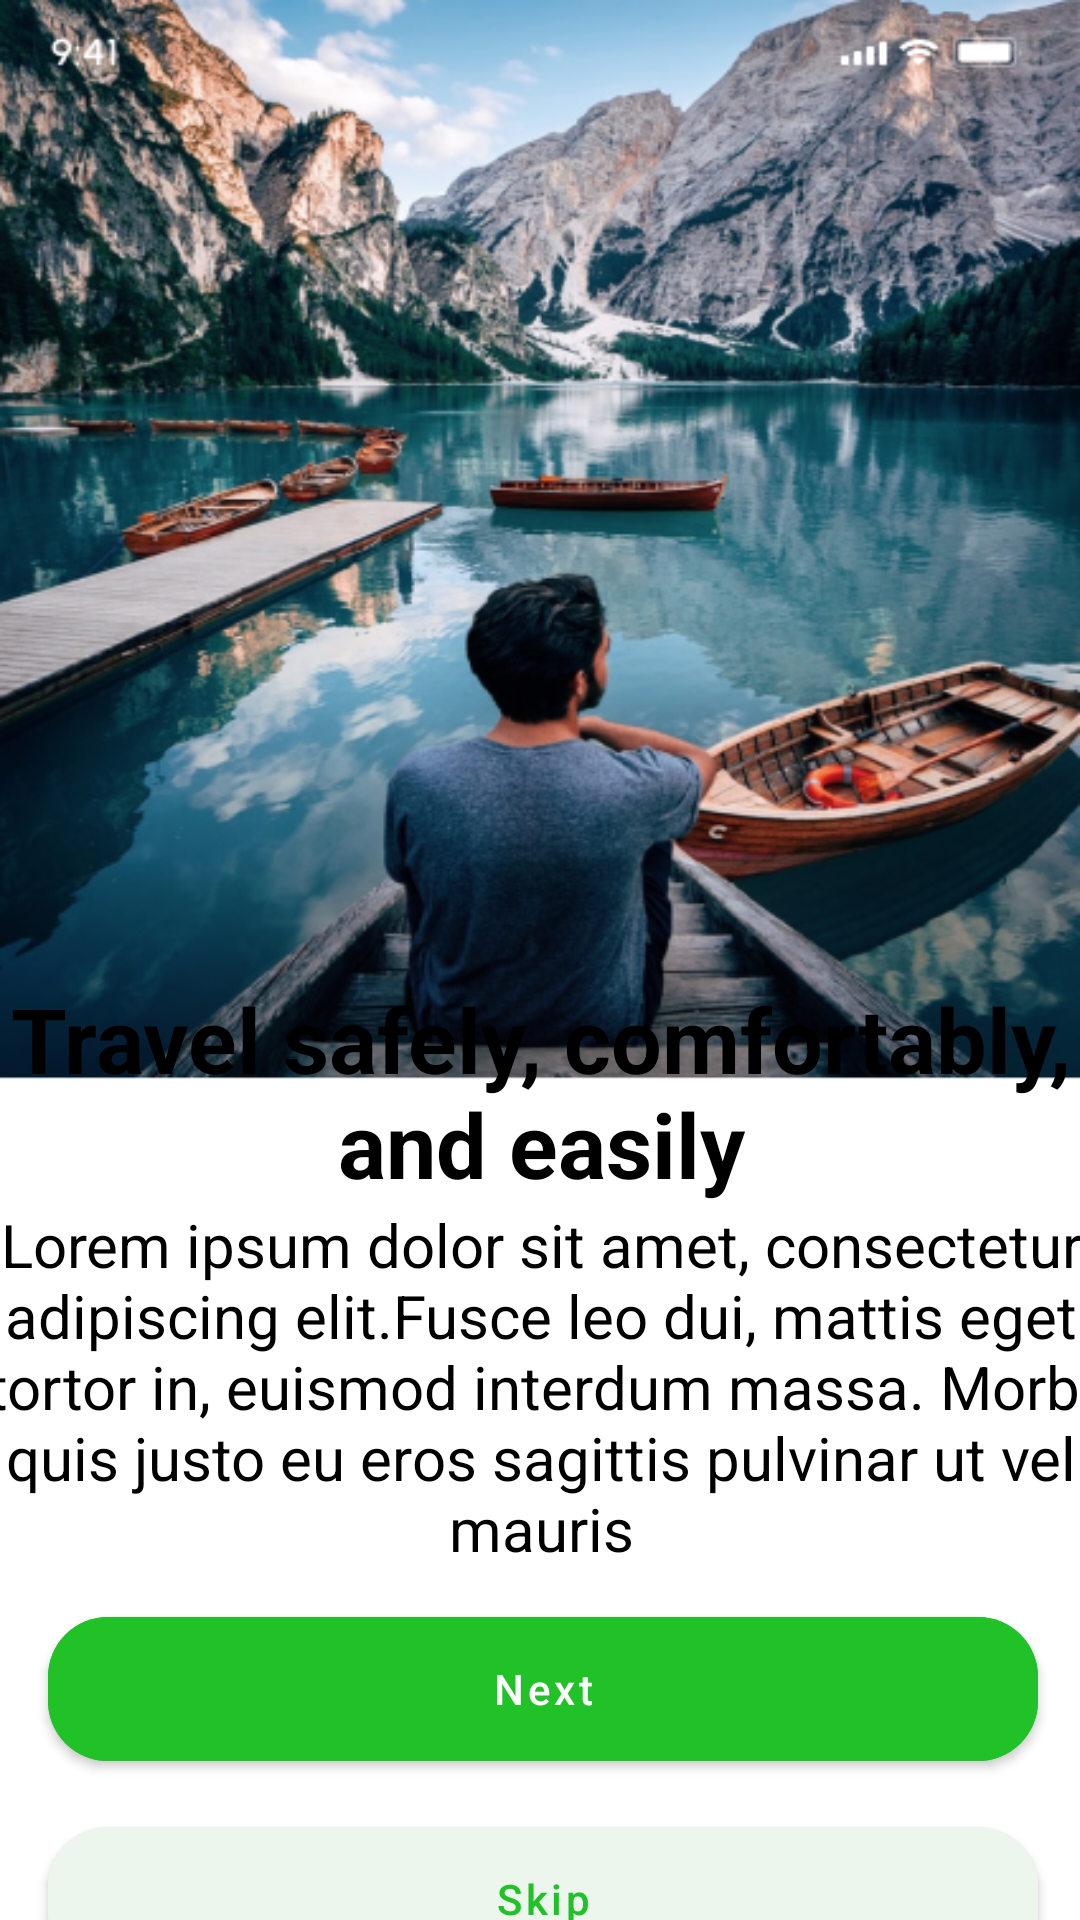

This screen was rendered from an Android layout file. Write that file and the resources it references.
<!-- AndroidManifest.xml: application theme Theme.MyApplicationCheck -->
<!-- res/layout/fragment_second.xml -->
<?xml version="1.0" encoding="utf-8"?>
<androidx.constraintlayout.widget.ConstraintLayout xmlns:android="http://schemas.android.com/apk/res/android"
    xmlns:tools="http://schemas.android.com/tools"
    android:layout_width="match_parent"
    android:layout_height="match_parent"
    xmlns:app="http://schemas.android.com/apk/res-auto"
    tools:context=".SecondFragment">

    <LinearLayout
        android:id="@+id/linearLayout"
        android:layout_width="match_parent"
        android:layout_height="360dp"
        android:background="@drawable/img"
        android:orientation="vertical"
        app:layout_constraintEnd_toEndOf="parent"
        app:layout_constraintStart_toStartOf="parent"
        app:layout_constraintTop_toTopOf="parent"
        tools:ignore="MissingConstraints">

    </LinearLayout>

    <LinearLayout
        android:layout_width="409dp"
        android:layout_height="369dp"
        android:layout_marginTop="1dp"
        android:orientation="vertical"
        app:layout_constraintBottom_toBottomOf="parent"
        app:layout_constraintEnd_toEndOf="parent"
        app:layout_constraintStart_toStartOf="parent"
        app:layout_constraintTop_toBottomOf="@+id/linearLayout"
        tools:ignore="MissingConstraints">


        <TextView
            android:id="@+id/textView4"
            android:layout_width="match_parent"
            android:layout_height="wrap_content"
            android:layout_marginTop="10dp"
            android:textColor="@color/black"
            android:textStyle="bold"
            android:textSize="30sp"
            android:gravity="center_horizontal"
            android:text="Travel safely, comfortably, and easily" >
        </TextView>
        <TextView
            android:id="@+id/textView5"
            android:layout_width="match_parent"
            android:layout_height="wrap_content"
            android:textColor="@color/black"
            android:textSize="20sp"
            android:gravity="center_horizontal"
            android:text="Lorem ipsum dolor sit amet, consectetur adipiscing elit.Fusce leo dui, mattis eget tortor in, euismod interdum massa. Morbi quis justo eu eros sagittis pulvinar ut vel mauris" >
        </TextView>

        <com.google.android.material.button.MaterialButton
            android:id="@+id/next1"
            android:layout_width="330dp"
            android:layout_height="60dp"
            android:layout_marginLeft="40dp"
            android:layout_marginTop="10dp"
            android:backgroundTint="#21C128"
            android:textColor="@color/white"
            android:text="Next"
            android:textAllCaps="false"
            app:cornerRadius="20dp">
        </com.google.android.material.button.MaterialButton>
        <com.google.android.material.button.MaterialButton
            android:id="@+id/skip1"
            android:layout_width="330dp"
            android:layout_height="60dp"
            android:layout_marginLeft="40dp"
            android:layout_marginTop="10dp"
            android:backgroundTint="#ECF6ED"
            android:text="Skip"
            android:textColor="#21C128"
            android:textAllCaps="false"
            app:cornerRadius="20dp">
        </com.google.android.material.button.MaterialButton>
    </LinearLayout>

</androidx.constraintlayout.widget.ConstraintLayout>
<!-- resources referenced by this layout -->
<resources>
  <!-- drawable img: png bitmap (drawable, 540699 bytes) -->
  <style name="Theme.MyApplicationCheck" parent="Theme.MaterialComponents.DayNight.NoActionBar">
          
          <item name="colorPrimary">#21C128</item>
          <item name="colorPrimaryVariant">#21C128</item>
          <item name="colorOnPrimary">#21C128</item>
          
          <item name="colorSecondary">@color/teal_200</item>
          <item name="colorSecondaryVariant">@color/teal_700</item>
          <item name="colorOnSecondary">@color/black</item>
  
          
          <item name="android:statusBarColor">?attr/colorPrimaryVariant</item>
          
      </style>
  <!-- not gathered from this repository: default colours our renderer supplied (Android Studio template values) -->
  <color name="teal_200">#FF03DAC5</color>
  <color name="teal_700">#FF018786</color>
  <color name="black">#FF000000</color>
  <color name="white">#FFFFFFFF</color>
</resources>
